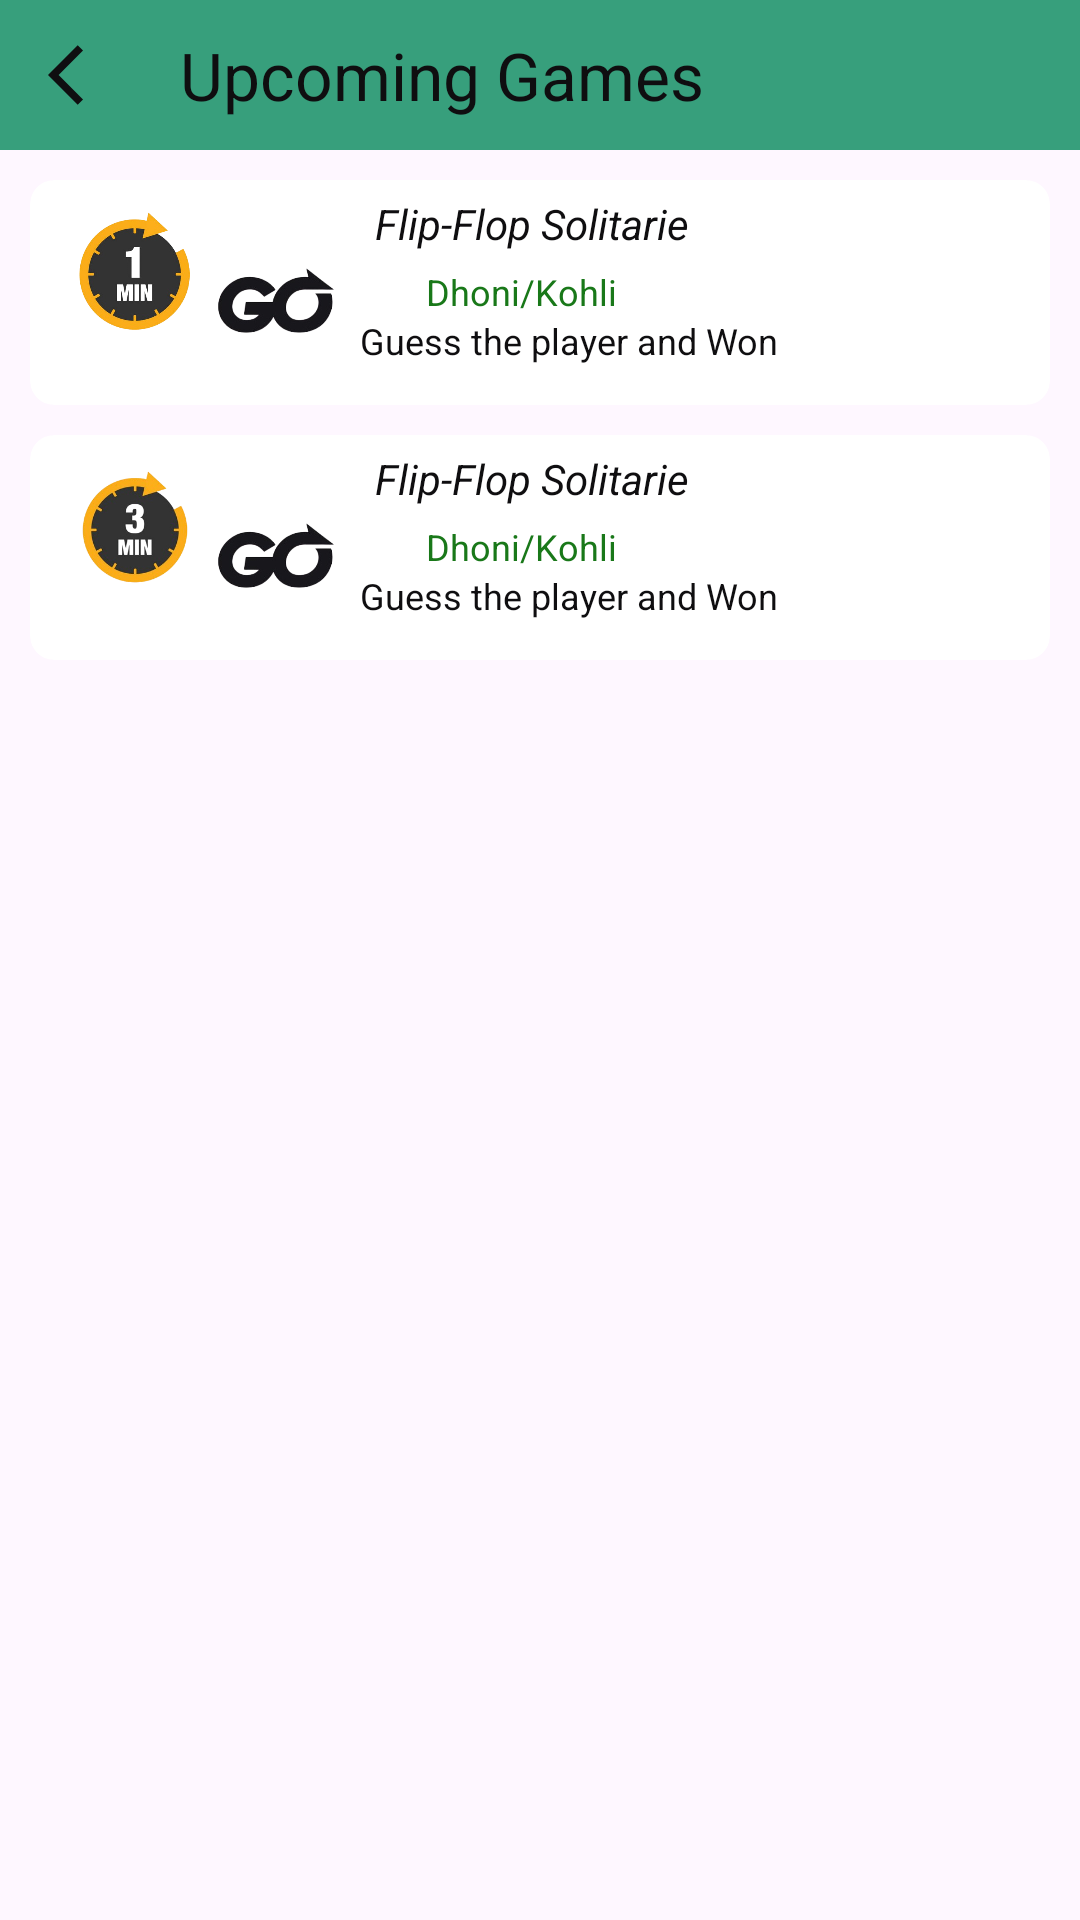

Write the Android layout XML for this screen, with the resource values it uses.
<!-- AndroidManifest.xml: application theme Base.Theme.WinHey -->
<!-- res/layout/fragment_upcoming_game.xml -->
<?xml version="1.0" encoding="utf-8"?>
<layout>

    <androidx.constraintlayout.widget.ConstraintLayout xmlns:android="http://schemas.android.com/apk/res/android"
        xmlns:app="http://schemas.android.com/apk/res-auto"
        xmlns:tools="http://schemas.android.com/tools"
        android:layout_width="match_parent"
        android:layout_height="match_parent"
        tools:context=".ui.view.fragment.UpcomingGameFragment">

        <com.google.android.material.appbar.AppBarLayout
            android:id="@+id/topbar"
            android:layout_width="match_parent"
            android:layout_height="wrap_content"
            app:layout_constraintEnd_toEndOf="parent"
            app:layout_constraintStart_toStartOf="parent"
            app:layout_constraintTop_toTopOf="parent">

            <com.google.android.material.appbar.MaterialToolbar
                android:id="@+id/referralToolbar"
                android:layout_width="match_parent"
                android:layout_height="50dp"
                android:background="@color/AppBarColor"
                app:navigationIcon="@drawable/ic_arrow_back"
                app:title="Upcoming Games "
                app:titleTextColor="@color/Black" />

        </com.google.android.material.appbar.AppBarLayout>

        <com.google.android.material.card.MaterialCardView
            android:id="@+id/upcoming_game_card_1_mint"
            android:layout_width="match_parent"
            android:layout_height="75dp"
            android:layout_margin="10dp"
            android:elevation="8dp"
            app:cardBackgroundColor="@null"
            app:cardCornerRadius="8dp"
            app:layout_constraintStart_toStartOf="parent"
            app:layout_constraintTop_toBottomOf="@+id/topbar"
            app:strokeColor="@android:color/transparent">

            <ImageView
                android:layout_width="60dp"
                android:layout_height="60dp"
                android:layout_marginStart="5dp"
                android:src="@drawable/one_minute_timer" />

            <ImageView
                android:layout_width="60dp"
                android:layout_height="60dp"
                android:layout_marginStart="50dp"
                android:layout_marginTop="10dp"
                android:src="@drawable/go_image" />

            <LinearLayout
                android:layout_width="wrap_content"
                android:layout_height="wrap_content"
                android:layout_marginStart="110dp"
                android:orientation="horizontal"
                >

                <LinearLayout
                    android:layout_width="wrap_content"
                    android:layout_height="wrap_content"
                    android:orientation="vertical">

                    <TextView
                        android:id="@+id/game_name_value"
                        android:layout_width="wrap_content"
                        android:layout_height="wrap_content"
                        android:padding="5dp"
                        android:text="@string/flip_flop_solitarie"
                        android:textColor="@color/Black"
                        android:textStyle="italic"
                        android:textSize="14sp"
                        />

                    <TextView
                        android:layout_width="wrap_content"
                        android:layout_height="wrap_content"
                        android:text="Dhoni/Kohli"
                        android:textSize="12sp"
                        android:layout_marginStart="22dp"
                        android:textColor="@color/colorWon"/>

                    <TextView
                        android:layout_width="wrap_content"
                        android:layout_height="wrap_content"
                        android:text="Guess the player and Won"
                        android:textSize="12sp"
                        android:textColor="@color/Black"/>

                </LinearLayout>

                <ImageView
                    android:id="@+id/play_now"
                    android:layout_width="75dp"
                    android:layout_height="60dp"
                    android:layout_marginEnd="5dp"
                  />

            </LinearLayout>

        </com.google.android.material.card.MaterialCardView>

        <com.google.android.material.card.MaterialCardView
            android:id="@+id/upcoming_game_card_2_mint"
            android:layout_width="match_parent"
            android:layout_height="75dp"
            android:layout_margin="10dp"
            android:elevation="8dp"
            app:cardBackgroundColor="@null"
            app:cardCornerRadius="8dp"
            app:layout_constraintStart_toStartOf="parent"
            app:layout_constraintTop_toBottomOf="@+id/upcoming_game_card_1_mint"
            app:strokeColor="@android:color/transparent">

            <ImageView
                android:layout_width="60dp"
                android:layout_height="60dp"
                android:layout_marginStart="5dp"
                android:src="@drawable/three_minutes_to_go" />

            <ImageView
                android:layout_width="60dp"
                android:layout_height="60dp"
                android:layout_marginStart="50dp"
                android:layout_marginTop="10dp"
                android:src="@drawable/go_image" />

            <LinearLayout
                android:layout_width="wrap_content"
                android:layout_height="wrap_content"
                android:layout_marginStart="110dp"
                android:orientation="horizontal"
                >

                <LinearLayout
                    android:layout_width="wrap_content"
                    android:layout_height="wrap_content"
                    android:orientation="vertical">

                    <TextView
                        android:id="@+id/game2_name_value"
                        android:layout_width="wrap_content"
                        android:layout_height="wrap_content"
                        android:padding="5dp"
                        android:text="@string/flip_flop_solitarie"
                        android:textColor="@color/Black"
                        android:textStyle="italic"
                        android:textSize="14sp"
                        />

                    <TextView
                        android:layout_width="wrap_content"
                        android:layout_height="wrap_content"
                        android:text="Dhoni/Kohli"
                        android:textSize="12sp"
                        android:layout_marginStart="22dp"
                        android:textColor="@color/colorWon"/>

                    <TextView
                        android:layout_width="wrap_content"
                        android:layout_height="wrap_content"
                        android:text="Guess the player and Won"
                        android:textSize="12sp"
                        android:textColor="@color/Black"/>

                </LinearLayout>

                <ImageView
                    android:id="@+id/play_button_2"
                    android:layout_width="75dp"
                    android:layout_height="60dp"
                    android:layout_marginEnd="5dp"
                    />

            </LinearLayout>

        </com.google.android.material.card.MaterialCardView>

    </androidx.constraintlayout.widget.ConstraintLayout>
</layout>
<!-- resources referenced by this layout -->
<resources>
  <color name="AppBarColor">#379F7C</color>
  <color name="Black">#0F0E10</color>
  <color name="colorWon">#FF197819</color>
  <!-- drawable go_image: png bitmap (drawable, 29643 bytes) -->
  <!-- drawable ic_arrow_back (drawable) -->
  <vector xmlns:android="http://schemas.android.com/apk/res/android"
      android:width="24dp"
      android:height="24dp"
      android:autoMirrored="true"
      android:viewportWidth="24"
      android:viewportHeight="24">
      <path
          android:fillColor="@color/Black"
          android:pathData="M11.67,3.87L9.9,2.1 0,12l9.9,9.9 1.77,-1.77L3.54,12z" />
  </vector>
  <!-- drawable one_minute_timer: png bitmap (drawable, 88073 bytes) -->
  <!-- drawable three_minutes_to_go: png bitmap (drawable, 49762 bytes) -->
  <string name="flip_flop_solitarie">Flip-Flop Solitarie</string>
  <style name="Base.Theme.WinHey" parent="Theme.Material3.DayNight.NoActionBar">
  
          <item name="colorPrimary">@color/colorPrimary</item>
          <item name="colorPrimaryVariant">@color/colorPrimaryDark</item>
          <item name="colorOnPrimary">@color/colorOnPrimary</item>
          <item name="colorControlNormal">@color/colorControlNormal</item>
  
          <item name="colorSecondary">@color/baseColor</item>
          <item name="colorSecondaryContainer">@color/colorWon</item>
  
  
  
  
  
  
  
  
  
  
      </style>
  <color name="colorPrimary">#010003</color>
  <color name="colorPrimaryDark">#3700B3</color>
  <color name="colorOnPrimary">#FFFFFF</color>
  <color name="colorControlNormal">#000000</color>
  <color name="baseColor">#94d2bd</color>
</resources>
